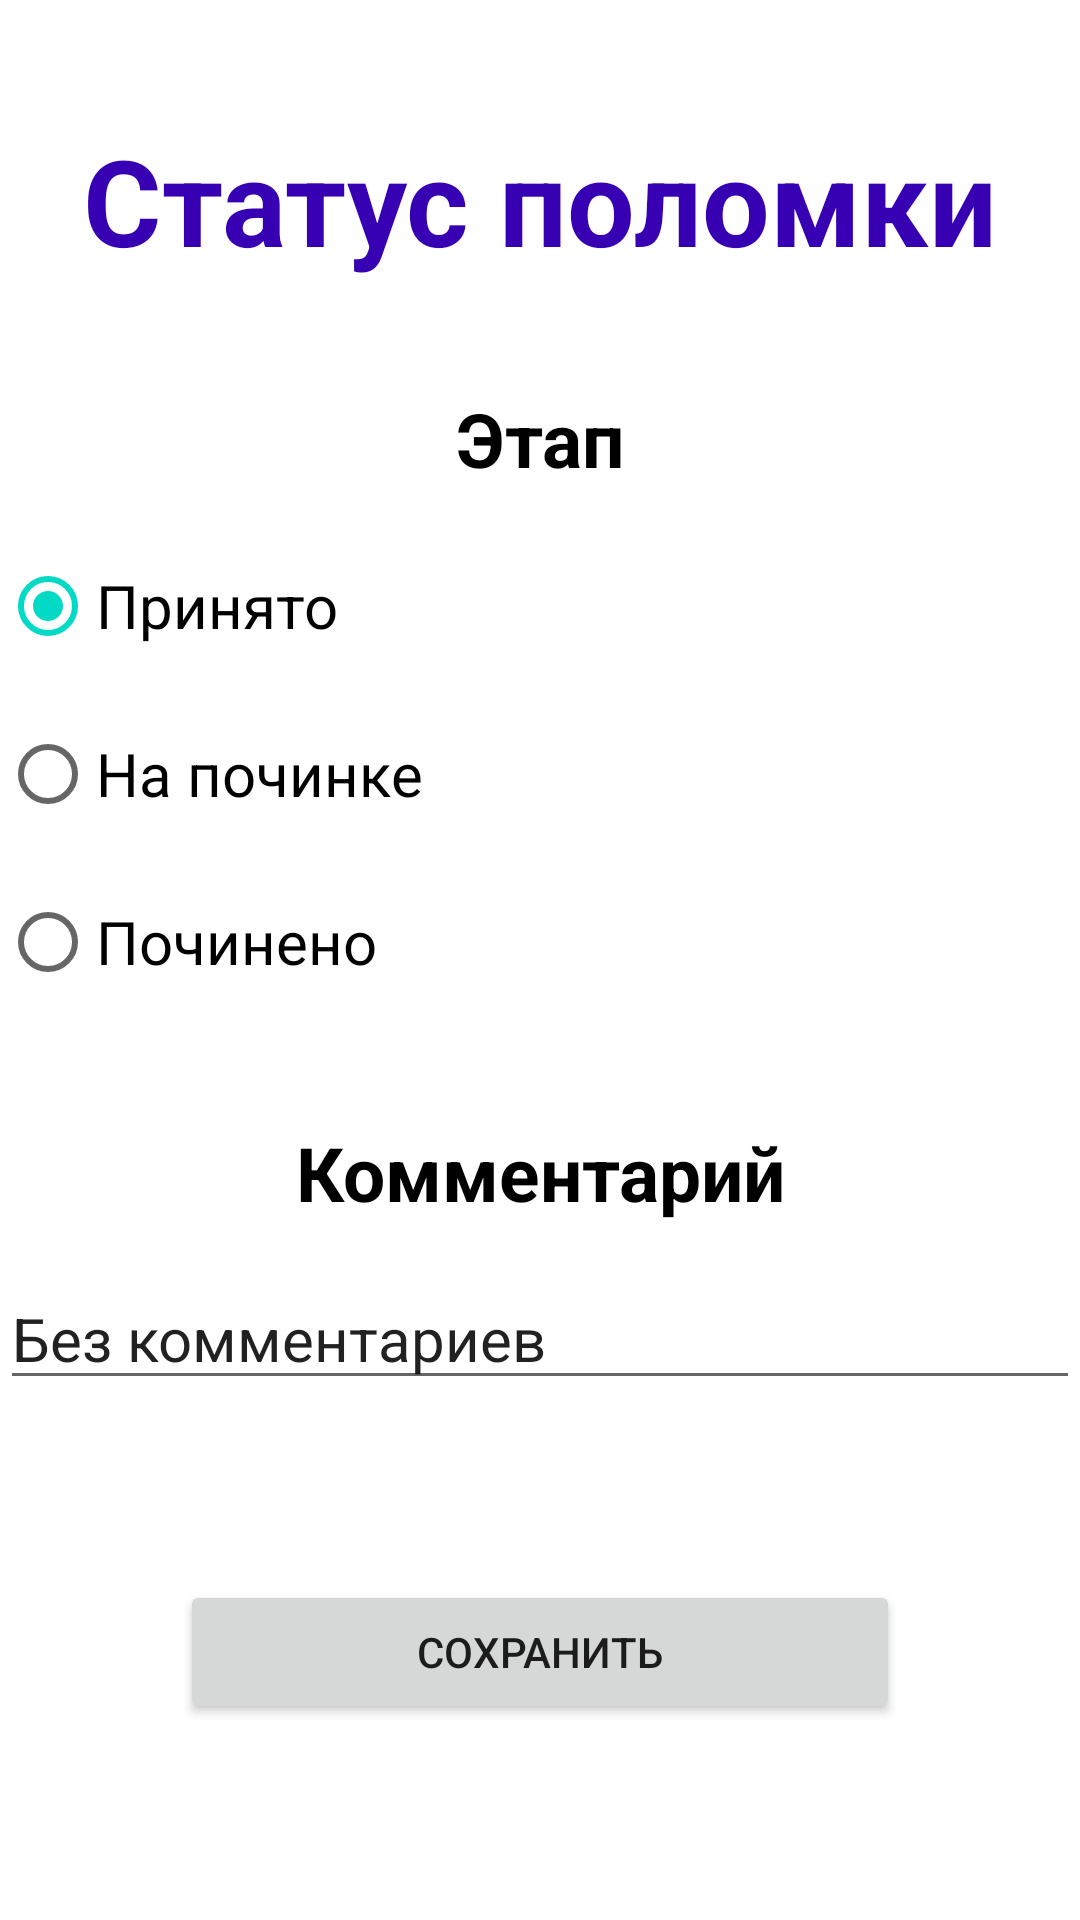

Produce the Android XML layout that renders to this screen, including the resource entries it uses.
<!-- AndroidManifest.xml: application theme Theme.Dormitory -->
<!-- res/layout/activity_admin_set_status.xml -->
<?xml version="1.0" encoding="utf-8"?>
<LinearLayout
    xmlns:android="http://schemas.android.com/apk/res/android"
    xmlns:app="http://schemas.android.com/apk/res-auto"
    xmlns:tools="http://schemas.android.com/tools"
    android:layout_width="match_parent"
    android:orientation="vertical"
    android:layout_height="match_parent"
    android:background="@drawable/_663872039_1_phonoteka_org_p_foni_dlya_prilozhenii_krasivo_1"
    tools:context=".AdminSetStatusActivity">

    <TextView
        android:id="@+id/textintro"
        android:layout_width="match_parent"
        android:layout_height="wrap_content"
        android:layout_marginTop="40dp"
        android:gravity="center"
        android:text="Статус поломки"
        android:textColor="@color/purple_700"
        android:textSize="40dp"
        android:textStyle="bold"
        app:layout_constraintEnd_toEndOf="parent"
        app:layout_constraintHorizontal_bias="0.498"
        app:layout_constraintStart_toStartOf="parent"
        app:layout_constraintTop_toTopOf="parent" />

    <TextView
        android:id="@+id/textView"
        android:layout_width="match_parent"
        android:layout_height="wrap_content"
        android:layout_marginTop="36dp"
        android:text="Этап"
        android:textColor="@color/black"
        android:textSize="25dp"
        android:gravity="center"
        android:textStyle="bold"
        app:layout_constraintEnd_toEndOf="parent"
        app:layout_constraintHorizontal_bias="0.0"
        app:layout_constraintStart_toStartOf="parent"
        app:layout_constraintTop_toBottomOf="@+id/textintro" />

    <RadioGroup
        android:id="@+id/radiogroup"
        android:layout_marginTop="15dp"
        android:layout_width="match_parent"
        android:layout_height="wrap_content">

        <RadioButton
            android:layout_width="match_parent"
            android:layout_height="wrap_content"
            android:checked="true"
            android:text="Принято"
            android:textSize="20dp"/>

        <RadioButton
            android:layout_width="match_parent"
            android:layout_marginTop="8dp"
            android:layout_height="wrap_content"
            android:text="На починке"
            android:textSize="20dp"/>
        <RadioButton
            android:layout_width="match_parent"
            android:layout_marginTop="8dp"
            android:layout_height="wrap_content"
            android:text="Починено"
            android:textSize="20dp"/>
    </RadioGroup>

    <TextView
        android:layout_width="match_parent"
        android:layout_height="wrap_content"
        android:layout_marginTop="36dp"
        android:text="Комментарий"
        android:textColor="@color/black"
        android:textSize="25dp"
        android:gravity="center"
        android:textStyle="bold"
        app:layout_constraintEnd_toEndOf="parent"
        app:layout_constraintHorizontal_bias="0.0"
        app:layout_constraintStart_toStartOf="parent"
        app:layout_constraintTop_toBottomOf="@+id/textintro" />
    <EditText
        android:id="@+id/comm"
        android:layout_width="match_parent"
        android:layout_height="wrap_content"
        android:layout_marginTop="15dp"
        android:textSize="20dp"
        android:text="Без комментариев"/>

    <Button
        android:id="@+id/save"
        android:layout_width="match_parent"
        android:layout_height="wrap_content"
        android:layout_margin="60dp"
        android:text="Сохранить">

    </Button>

    <Button
        android:id="@+id/gotoAdminActivity"
        android:layout_width="wrap_content"
        android:layout_height="wrap_content"
        android:layout_marginTop="30dp"
        android:padding="10dp"
        android:text="Назад">

    </Button>


</LinearLayout>
<!-- resources referenced by this layout -->
<resources>
  <color name="black">#FF000000</color>
  <color name="purple_700">#FF3700B3</color>
  <style name="Theme.Dormitory" parent="Theme.MaterialComponents.DayNight.NoActionBar">
          
          <item name="colorPrimary">@color/purple_500</item>
          <item name="colorPrimaryVariant">@color/purple_700</item>
          <item name="colorOnPrimary">@color/white</item>
          
          <item name="colorSecondary">@color/teal_200</item>
          <item name="colorSecondaryVariant">@color/teal_700</item>
          <item name="colorOnSecondary">@color/black</item>
          
          <item name="android:statusBarColor">?attr/colorPrimaryVariant</item>
          
          <item name="android:windowFullscreen">true</item>
      </style>
  <color name="purple_500">#FF6200EE</color>
  <color name="white">#FFFFFFFF</color>
  <color name="teal_200">#FF03DAC5</color>
  <color name="teal_700">#FF018786</color>
</resources>
